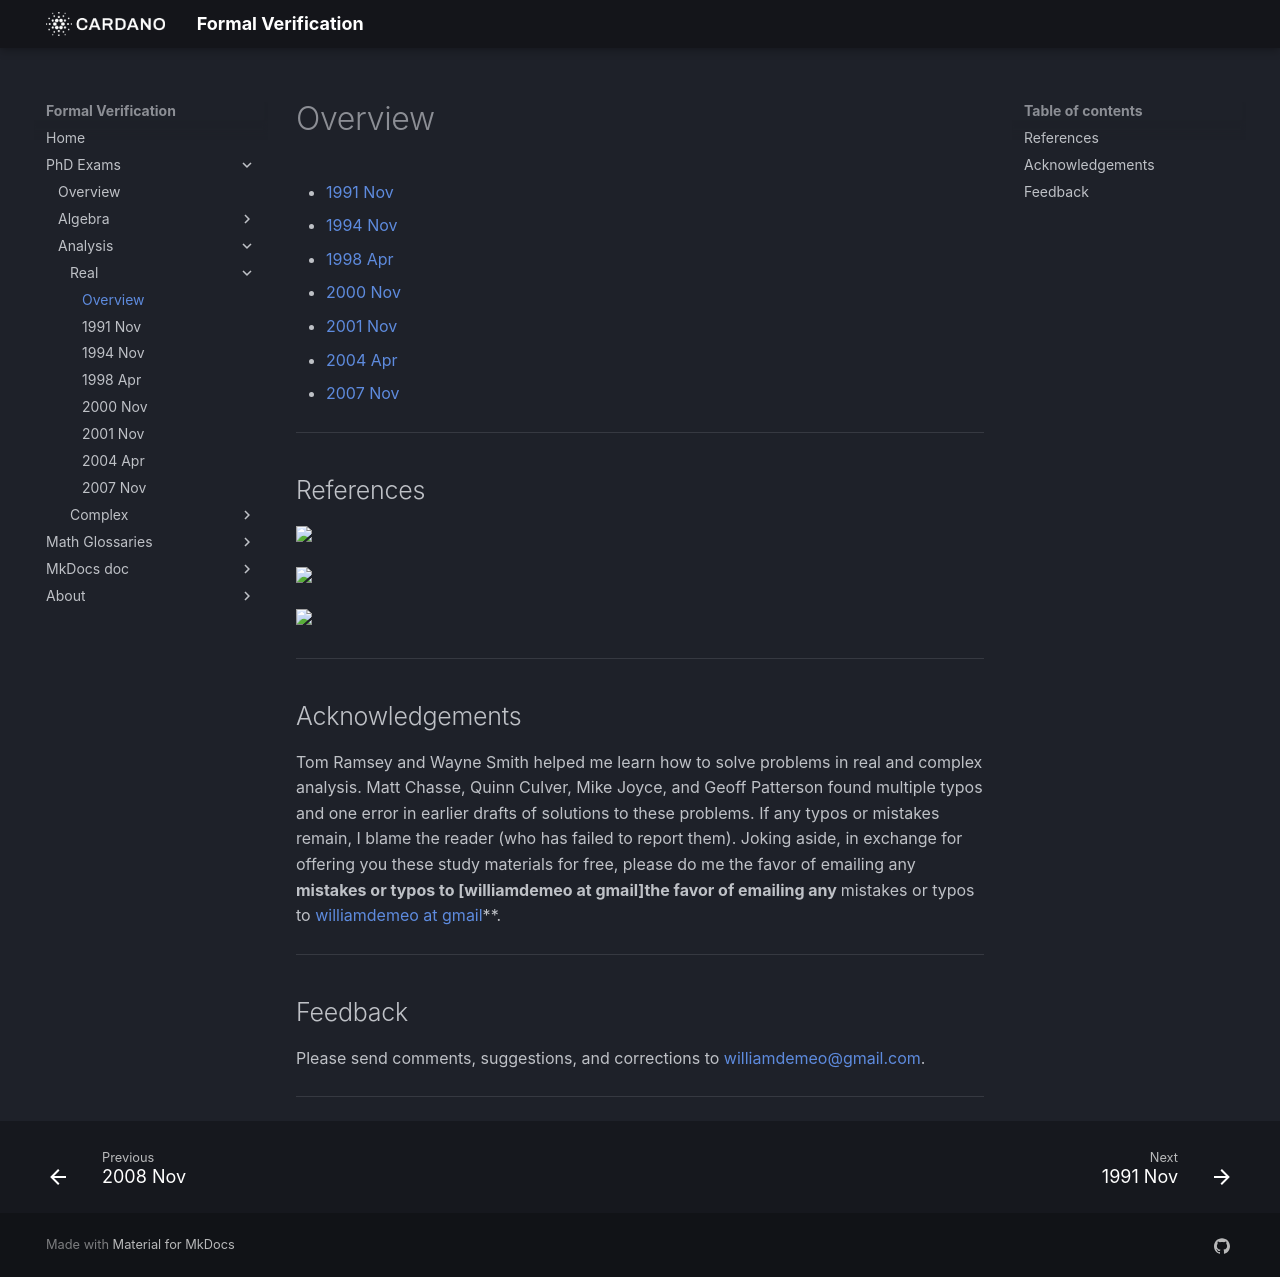

repository: formalverification/formalverification.io · page: exams/real/index.html · generator: mkdocs

---
title: Problems in Real Analysis
date: '2009-01-01'
description: Real analysis parts of math phd exams given at the University of Hawaii
  over the period 1991--2008
---

<!-- more -->

+ [1991 Nov](1991Nov21.md)
+ [1994 Nov](1994Nov16.md)
+ [1998 Apr](1998Apr03.md)
+ [2000 Nov](2000Nov17.md)
+ [2001 Nov](2001Nov26.md)
+ [2004 Apr](2004Apr19.md)
+ [2007 Nov](2007Nov16.md)

---

## References

<!-- Folland -->
<a target="_blank"  href="https://www.amazon.com/gp/product/0471317160/ref=as_li_tl?ie=UTF8&camp=1789&creative=9325&creativeASIN=0471317160&linkCode=as2&tag=typefunc-20&linkId=ea08248ce07cddc5cceacab6ddba6532"><img border="0" src="//ws-na.amazon-adsystem.com/widgets/q?_encoding=UTF8&MarketPlace=US&ASIN=0471317160&ServiceVersion=20070822&ID=AsinImage&WS=1&Format=_SL250_&tag=typefunc-20" ></a><img src="//ir-na.amazon-adsystem.com/e/ir?t=typefunc-20&l=am2&o=1&a=0471317160" width="1" height="1" border="0" alt="" style="border:none !important; margin:0px !important;" />
<!-- Royden -->
<a target="_blank"  href="https://www.amazon.com/gp/product/0134689496/ref=as_li_tl?ie=UTF8&camp=1789&creative=9325&creativeASIN=0134689496&linkCode=as2&tag=typefunc-20&linkId=15c388f6328e8d72111b31450c9285e1"><img border="0" src="//ws-na.amazon-adsystem.com/widgets/q?_encoding=UTF8&MarketPlace=US&ASIN=0134689496&ServiceVersion=20070822&ID=AsinImage&WS=1&Format=_SL250_&tag=typefunc-20" ></a><img src="//ir-na.amazon-adsystem.com/e/ir?t=typefunc-20&l=am2&o=1&a=0134689496" width="1" height="1" border="0" alt="" style="border:none !important; margin:0px !important;" />
<!-- Rudin -->
<a target="_blank"  href="https://www.amazon.com/gp/product/0070542341/ref=as_li_tl?ie=UTF8&camp=1789&creative=9325&creativeASIN=0070542341&linkCode=as2&tag=typefunc-20&linkId=191aa736ec122be7bc9e048b1b3bb482"><img border="0" src="//ws-na.amazon-adsystem.com/widgets/q?_encoding=UTF8&MarketPlace=US&ASIN=0070542341&ServiceVersion=20070822&ID=AsinImage&WS=1&Format=_SL250_&tag=typefunc-20" ></a><img src="//ir-na.amazon-adsystem.com/e/ir?t=typefunc-20&l=am2&o=1&a=0070542341" width="1" height="1" border="0" alt="" style="border:none !important; margin:0px !important;" />

<!-- 
<a href=""><img src ="/images/Conway.jpeg" height=300 /></a>
<a href=""><img src ="/images/Sarason.jpeg" height=300 /></a>
<a href=""><img src ="/images/Royden.jpeg" height=300 /></a>
<a href=""><img src ="/images/Folland.jpeg" height=300 /></a> 
<img src ="/images/Rudin.jpeg" height=300 /></a> 
-->

---

## Acknowledgements

Tom Ramsey and Wayne Smith helped me learn how to solve problems in real and complex analysis.  Matt Chasse, Quinn Culver, Mike Joyce, and Geoff Patterson found multiple typos and one error in earlier drafts of solutions to these problems. If any typos or mistakes remain, I blame the reader (who has failed to report them).  Joking aside, in exchange for offering you these study materials for free, please do me the favor of emailing any **mistakes or typos to [williamdemeo at gmail]the favor of emailing any **mistakes or typos to [williamdemeo at gmail](mailto:williamdemeo@gmail.com)**.

<!-- 
+ (2011.04.03) Real 2004 Apr.  Geoff Patterson noticed a typo in my solution to Problem 2 (fixed).
+ (2010.06.09) Real 1991 Nov. Quinn Culver suggested a more efficient solution to 7 (added).
+ (2010.02.12) Real 1998 Apr. Mike Joyce noticed a typo in 4 (fixed).
+ (2010.02.11) Real 1991 Apr. Mike Joyce noticed a typo in 9 (fixed).
+ (2008.08.15) Real 1991 Nov. Matt Chasse noticed the error in my original solution to 4 (fixed). 
-->

---

## Feedback 

Please send comments, suggestions, and corrections to [williamdemeo@gmail.com](mailto:williamdemeo@gmail.com).  

---
